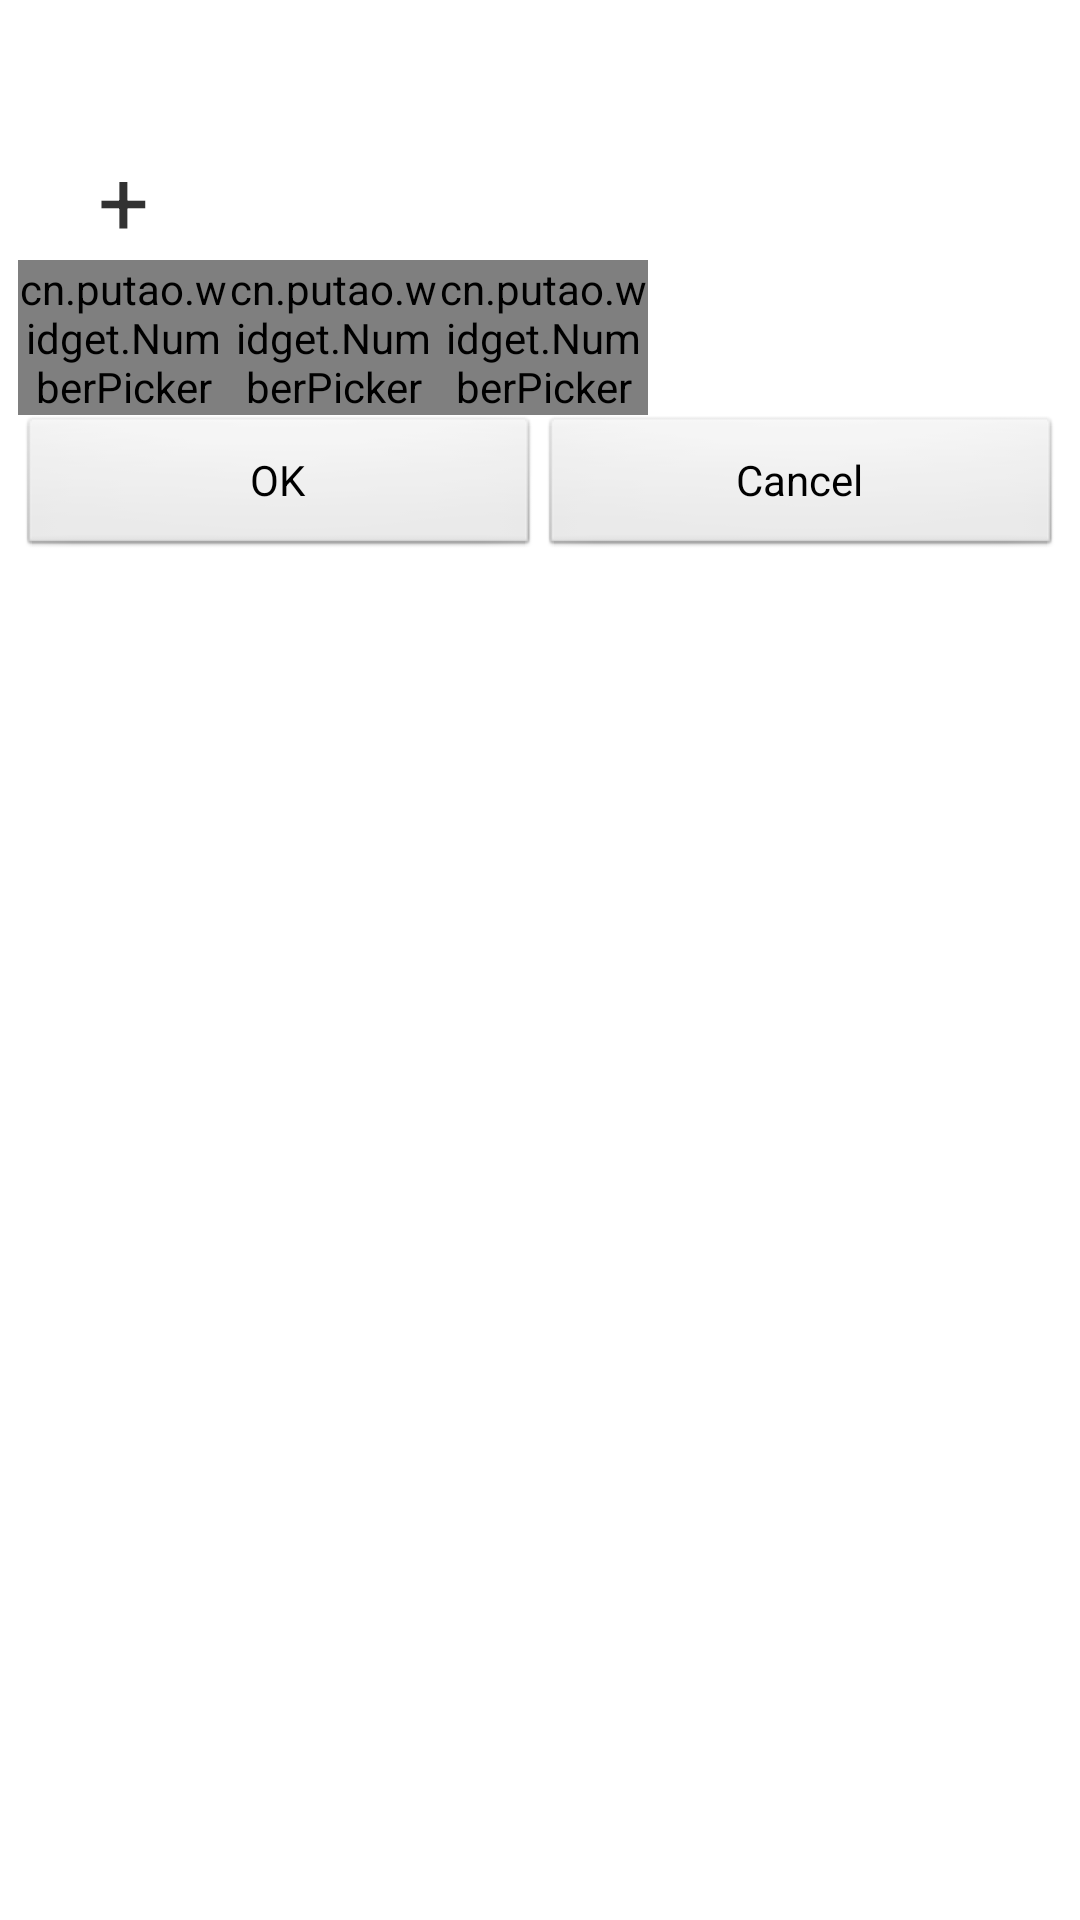

Write the Android layout XML for this screen, with the resource values it uses.
<!-- AndroidManifest.xml: application theme AppTheme -->
<!-- res/layout/math_captcha.xml -->
<?xml version="1.0" encoding="utf-8"?>
<TableLayout xmlns:android="http://schemas.android.com/apk/res/android"
  android:layout_width="fill_parent" 
  android:layout_height="wrap_content" 
  android:padding="6dp"
  android:stretchColumns="true"
  >
  <TableRow>
    <TextView android:id="@+id/question_1_tens"
      android:layout_width="fill_parent" 
      android:layout_height="wrap_content" 
      android:layout_column="2"
      android:textSize="30sp"
      android:gravity="center"
      />
    <TextView android:id="@+id/question_1_ones"
      android:layout_width="fill_parent" 
      android:layout_height="wrap_content" 
      android:layout_column="3"
      android:textSize="30sp"
      android:gravity="center"
      />
  </TableRow>
  <TableRow>
    <TextView android:id="@+id/question_sign"
      android:layout_width="fill_parent" 
      android:layout_height="wrap_content" 
      android:layout_column="1"
      android:textSize="30sp"
      android:gravity="center"
      android:text="+"
      />
    <TextView android:id="@+id/question_2_tens"
      android:layout_width="fill_parent" 
      android:layout_height="wrap_content" 
      android:layout_column="2"
      android:textSize="30sp"
      android:gravity="center"
      />
    <TextView android:id="@+id/question_2_ones"
      android:layout_width="fill_parent" 
      android:layout_height="wrap_content" 
      android:layout_column="3"
      android:textSize="30sp"
      android:gravity="center"
      />
  </TableRow>
  <TableRow>
    <cn.putao.widget.NumberPicker android:id="@+id/answer_hundreds"
      android:layout_width="70dp"
      android:layout_height="wrap_content" 
      android:layout_gravity="center"
      android:layout_column="1"
      />
    <cn.putao.widget.NumberPicker android:id="@+id/answer_tens"
      android:layout_width="70dp"
      android:layout_height="wrap_content" 
      android:layout_column="2"
      />
    <cn.putao.widget.NumberPicker android:id="@+id/answer_ones"
      android:layout_width="70dp"
      android:layout_height="wrap_content" 
      android:layout_column="3"
      />
  </TableRow>
  <LinearLayout
      android:layout_width="fill_parent"
      android:layout_height="wrap_content" 
      android:orientation="horizontal"
      >
      <Button android:id="@android:id/button1"
        android:layout_width="0dp"
        android:layout_height="wrap_content" 
        android:layout_weight="1"
        android:text="@android:string/ok"
        />
      <Button android:id="@android:id/button2"
        android:layout_width="0dp"
        android:layout_height="wrap_content" 
        android:layout_weight="1"
        android:text="@android:string/cancel"
        />
  </LinearLayout>
</TableLayout>
<!-- resources referenced by this layout -->
<resources>
  <style name="AppTheme" parent="android:Theme.Light">
          <item name="android:windowNoTitle">true</item>
      </style>
</resources>
